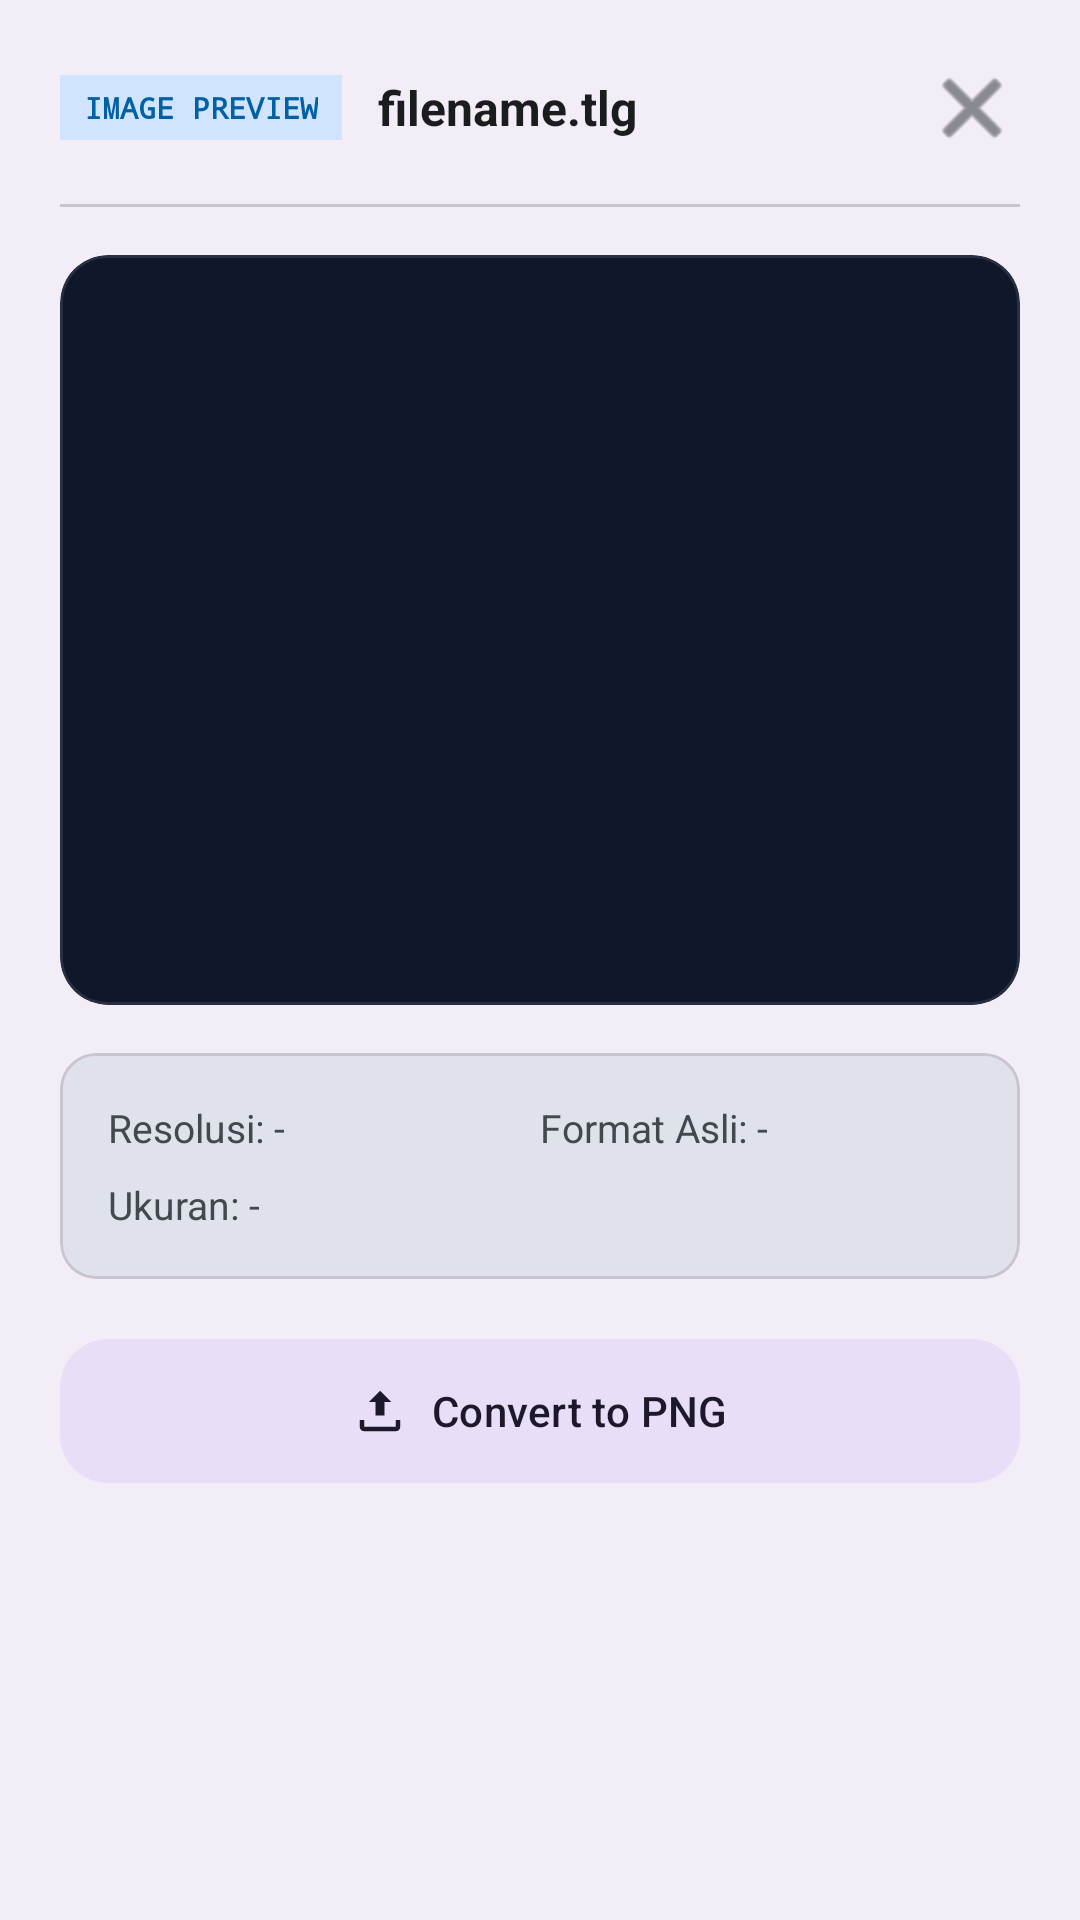

Android layout source for this screen:
<!-- AndroidManifest.xml: application theme Theme.Gardroid -->
<!-- res/layout/dialog_preview.xml -->
<?xml version="1.0" encoding="utf-8"?>
<LinearLayout xmlns:android="http://schemas.android.com/apk/res/android"
    xmlns:app="http://schemas.android.com/apk/res-auto"
    android:layout_width="match_parent"
    android:layout_height="wrap_content"
    android:background="?attr/colorSurfaceContainer"
    android:orientation="vertical"
    android:padding="20dp">

    
    <LinearLayout
        android:layout_width="match_parent"
        android:layout_height="wrap_content"
        android:orientation="horizontal"
        android:gravity="center_vertical"
        android:layout_marginBottom="16dp">
        
        <TextView
            android:id="@+id/tvPreviewTag"
            android:layout_width="wrap_content"
            android:layout_height="wrap_content"
            android:text="IMAGE PREVIEW"
            android:textColor="?attr/colorPrimary"
            android:background="?attr/colorPrimaryContainer"
            android:paddingHorizontal="8dp"
            android:paddingVertical="4dp"
            android:textSize="10sp"
            android:textStyle="bold"
            android:fontFamily="monospace"/>
            
        <TextView
            android:id="@+id/tvPreviewFilename"
            android:layout_width="0dp"
            android:layout_height="wrap_content"
            android:layout_weight="1"
            android:text="filename.tlg"
            android:layout_marginStart="12dp"
            android:textSize="16sp"
            android:textStyle="bold"
            android:textColor="?attr/colorOnSurface"
            android:ellipsize="middle"
            android:singleLine="true"/>
            
        <ImageButton
            android:id="@+id/btnClosePreview"
            android:layout_width="32dp"
            android:layout_height="32dp"
            android:src="@android:drawable/ic_menu_close_clear_cancel"
            android:background="?attr/selectableItemBackgroundBorderless"
            app:tint="?attr/colorOnSurfaceVariant"/>
    </LinearLayout>
    
    <View
        android:layout_width="match_parent"
        android:layout_height="1dp"
        android:background="?attr/colorOutlineVariant"
        android:layout_marginBottom="16dp"/>

    
    <com.google.android.material.card.MaterialCardView
        android:layout_width="match_parent"
        android:layout_height="250dp"
        app:cardBackgroundColor="#0F172A"
        app:cardCornerRadius="16dp"
        app:cardElevation="0dp"
        app:strokeWidth="1dp"
        app:strokeColor="#1AFFFFFF">
        
        <ImageView
            android:id="@+id/ivImagePreview"
            android:layout_width="match_parent"
            android:layout_height="match_parent"
            android:scaleType="fitCenter"
            android:visibility="gone"/>
            
        <ScrollView
            android:id="@+id/svScriptPreview"
            android:layout_width="match_parent"
            android:layout_height="match_parent"
            android:padding="12dp"
            android:background="#99000000"
            android:visibility="gone">
            <TextView
                android:id="@+id/tvScriptPreview"
                android:layout_width="match_parent"
                android:layout_height="wrap_content"
                android:fontFamily="monospace"
                android:textSize="12sp"
                android:lineSpacingExtra="4dp"
                android:textColor="#CBD5E1"/>
        </ScrollView>
        
        <include layout="@layout/layout_audio_preview"
            android:id="@+id/audioPreviewContainer"
            android:visibility="gone"/>
    </com.google.android.material.card.MaterialCardView>

    
    <com.google.android.material.card.MaterialCardView
        android:layout_width="match_parent"
        android:layout_height="wrap_content"
        android:layout_marginTop="16dp"
        android:layout_marginBottom="16dp"
        app:cardBackgroundColor="?attr/colorSurfaceVariant"
        app:cardCornerRadius="12dp"
        app:cardElevation="0dp">
        
        <LinearLayout
            android:layout_width="match_parent"
            android:layout_height="wrap_content"
            android:orientation="vertical"
            android:padding="16dp">
            
            <LinearLayout
                android:layout_width="match_parent"
                android:layout_height="wrap_content"
                android:orientation="horizontal">
                <TextView
                    android:id="@+id/tvPreviewResolution"
                    android:layout_width="0dp"
                    android:layout_height="wrap_content"
                    android:layout_weight="1"
                    android:text="Resolusi: -"
                    android:textSize="13sp"
                    android:textColor="?attr/colorOnSurfaceVariant"/>
                <TextView
                    android:id="@+id/tvPreviewFormat"
                    android:layout_width="0dp"
                    android:layout_height="wrap_content"
                    android:layout_weight="1"
                    android:text="Format Asli: -"
                    android:textSize="13sp"
                    android:textColor="?attr/colorOnSurfaceVariant"/>
            </LinearLayout>
            
            <LinearLayout
                android:layout_width="match_parent"
                android:layout_height="wrap_content"
                android:orientation="horizontal"
                android:layout_marginTop="8dp">
                <TextView
                    android:id="@+id/tvPreviewSize"
                    android:layout_width="0dp"
                    android:layout_height="wrap_content"
                    android:layout_weight="1"
                    android:text="Ukuran: -"
                    android:textSize="13sp"
                    android:textColor="?attr/colorOnSurfaceVariant"/>
                <TextView
                    android:id="@+id/tvPreviewStatus"
                    android:layout_width="0dp"
                    android:layout_height="wrap_content"
                    android:layout_weight="1"
                    android:text="Status: -"
                    android:textSize="13sp"
                    android:textColor="?attr/colorOnSurfaceVariant"
                    android:visibility="gone"/>
            </LinearLayout>
        </LinearLayout>
    </com.google.android.material.card.MaterialCardView>

    
    <com.google.android.material.button.MaterialButton
        android:id="@+id/btnPreviewAction"
        android:layout_width="match_parent"
        android:layout_height="56dp"
        android:text="Convert to PNG"
        app:icon="@drawable/ic_extract"
        app:iconGravity="textStart"
        app:cornerRadius="16dp"
        style="@style/Widget.Material3.Button.TonalButton"/>

</LinearLayout>
<!-- res/layout/layout_audio_preview.xml (included above) -->
<?xml version="1.0" encoding="utf-8"?>
<LinearLayout xmlns:android="http://schemas.android.com/apk/res/android"
    xmlns:app="http://schemas.android.com/apk/res-auto"
    xmlns:tools="http://schemas.android.com/tools"
    android:layout_width="match_parent"
    android:layout_height="wrap_content"
    android:orientation="vertical"
    android:gravity="center"
    android:padding="16dp">

    
    <com.google.android.material.floatingactionbutton.FloatingActionButton
        android:id="@+id/btnPlayPauseAudio"
        android:layout_width="wrap_content"
        android:layout_height="wrap_content"
        android:layout_marginBottom="16dp"
        android:src="@android:drawable/ic_media_play"
        app:backgroundTint="#33FFB300"
        app:tint="#FFB300"
        app:elevation="0dp"
        app:fabSize="normal" />

    
    <LinearLayout
        android:layout_width="match_parent"
        android:layout_height="wrap_content"
        android:orientation="horizontal"
        android:gravity="center_vertical"
        android:layout_marginBottom="16dp">

        <TextView
            android:id="@+id/tvAudioCurrentTime"
            android:layout_width="wrap_content"
            android:layout_height="wrap_content"
            android:text="00:00"
            android:textColor="#FFFFFF"
            android:textSize="12sp"
            android:fontFamily="sans-serif-medium" />

        <SeekBar
            android:id="@+id/sbAudioProgress"
            android:layout_width="0dp"
            android:layout_weight="1"
            android:layout_height="wrap_content"
            android:layout_marginHorizontal="8dp"
            android:progressTint="#FFB300"
            android:thumbTint="#FFB300" />

        <TextView
            android:id="@+id/tvAudioTotalTime"
            android:layout_width="wrap_content"
            android:layout_height="wrap_content"
            android:text="00:00"
            android:textColor="#FFFFFF"
            android:textSize="12sp"
            android:fontFamily="sans-serif-medium" />

    </LinearLayout>

    
    <LinearLayout
        android:layout_width="wrap_content"
        android:layout_height="wrap_content"
        android:orientation="vertical"
        android:gravity="center_horizontal"
        android:background="#1A000000"
        android:padding="12dp"
        android:layout_marginTop="8dp">

        <TextView
            android:id="@+id/tvAudioDuration"
            android:layout_width="wrap_content"
            android:layout_height="wrap_content"
            android:text="Duration: --:--"
            android:textColor="#94A3B8"
            android:textSize="11sp"
            android:fontFamily="monospace"
            android:layout_marginBottom="4dp" />

        <TextView
            android:id="@+id/tvAudioFormat"
            android:layout_width="wrap_content"
            android:layout_height="wrap_content"
            android:text="Format: Opus/OGG"
            android:textColor="#94A3B8"
            android:textSize="11sp"
            android:fontFamily="monospace"
            android:layout_marginBottom="4dp" />

        <TextView
            android:id="@+id/tvAudioCodec"
            android:layout_width="wrap_content"
            android:layout_height="wrap_content"
            android:text="Codec: stb_vorbis"
            android:textColor="#94A3B8"
            android:textSize="11sp"
            android:fontFamily="monospace" />

    </LinearLayout>

</LinearLayout>
<!-- resources referenced by this layout -->
<resources>
  <!-- drawable ic_extract (drawable) -->
  <vector xmlns:android="http://schemas.android.com/apk/res/android"
      android:width="24dp"
      android:height="24dp"
      android:viewportWidth="24"
      android:viewportHeight="24">
    <path
        android:fillColor="@android:color/white"
        android:pathData="M12,3L17,8H14V14H10V8H7L12,3ZM19,16V19H5V16H3V19C3,20.1 3.9,21 5,21H19C20.1,21 21,20.1 21,19V16H19Z"/>
  </vector>
  <style name="Theme.Gardroid" parent="Base.Theme.Gardroid" />
  <style name="Base.Theme.Gardroid" parent="Theme.Material3.DayNight.NoActionBar">
          
          <item name="colorPrimary">@color/md_theme_light_primary</item>
          <item name="colorOnPrimary">@color/md_theme_light_onPrimary</item>
          <item name="colorPrimaryContainer">@color/md_theme_light_primaryContainer</item>
          <item name="colorOnPrimaryContainer">@color/md_theme_light_onPrimaryContainer</item>
          
          
          <item name="colorSecondary">@color/md_theme_light_secondary</item>
          <item name="colorOnSecondary">@color/md_theme_light_onSecondary</item>
          
          
          <item name="android:colorBackground">@color/md_theme_light_background</item>
          <item name="colorOnBackground">@color/md_theme_light_onBackground</item>
          <item name="colorSurface">@color/md_theme_light_surface</item>
          <item name="colorOnSurface">@color/md_theme_light_onSurface</item>
          <item name="colorSurfaceVariant">@color/md_theme_light_surfaceVariant</item>
          <item name="colorOnSurfaceVariant">@color/md_theme_light_onSurfaceVariant</item>
          
          
          <item name="android:statusBarColor">?attr/colorSurface</item>
          <item name="android:windowLightStatusBar">true</item>
          
          
          <item name="colorFolderText">@color/folder_text_light</item>
          <item name="colorFolderBg">@color/folder_bg_light</item>
          <item name="colorArchiveText">@color/archive_text_light</item>
          <item name="colorArchiveBg">@color/archive_bg_light</item>
          <item name="colorImageText">@color/image_text_light</item>
          <item name="colorImageBg">@color/image_bg_light</item>
          <item name="colorScriptText">@color/script_text_light</item>
          <item name="colorScriptBg">@color/script_bg_light</item>
          <item name="colorAudioText">@color/audio_text_light</item>
          <item name="colorAudioBg">@color/audio_bg_light</item>
          <item name="colorDefaultText">@color/default_text_light</item>
          <item name="colorDefaultBg">@color/default_bg_light</item>
      </style>
  <color name="md_theme_light_primary">#0061A4</color>
  <color name="md_theme_light_onPrimary">#FFFFFF</color>
  <color name="md_theme_light_primaryContainer">#D1E4FF</color>
  <color name="md_theme_light_onPrimaryContainer">#001D36</color>
  <color name="md_theme_light_secondary">#535F70</color>
  <color name="md_theme_light_onSecondary">#FFFFFF</color>
  <color name="md_theme_light_background">#FDFBFF</color>
  <color name="md_theme_light_onBackground">#1A1C1E</color>
  <color name="md_theme_light_surface">#FDFBFF</color>
  <color name="md_theme_light_onSurface">#1A1C1E</color>
  <color name="md_theme_light_surfaceVariant">#DFE2EB</color>
  <color name="md_theme_light_onSurfaceVariant">#43474E</color>
  <color name="folder_text_light">#D97706</color>
  <color name="folder_bg_light">#FEF3C7</color>
  <color name="archive_text_light">#E11D48</color>
  <color name="archive_bg_light">#FFE4E6</color>
  <color name="image_text_light">#0284C7</color>
  <color name="image_bg_light">#E0F2FE</color>
  <color name="script_text_light">#059669</color>
  <color name="script_bg_light">#D1FAE5</color>
  <color name="audio_text_light">#D97706</color>
  <color name="audio_bg_light">#FEF3C7</color>
  <color name="default_text_light">#475569</color>
  <color name="default_bg_light">#F1F5F9</color>
</resources>
